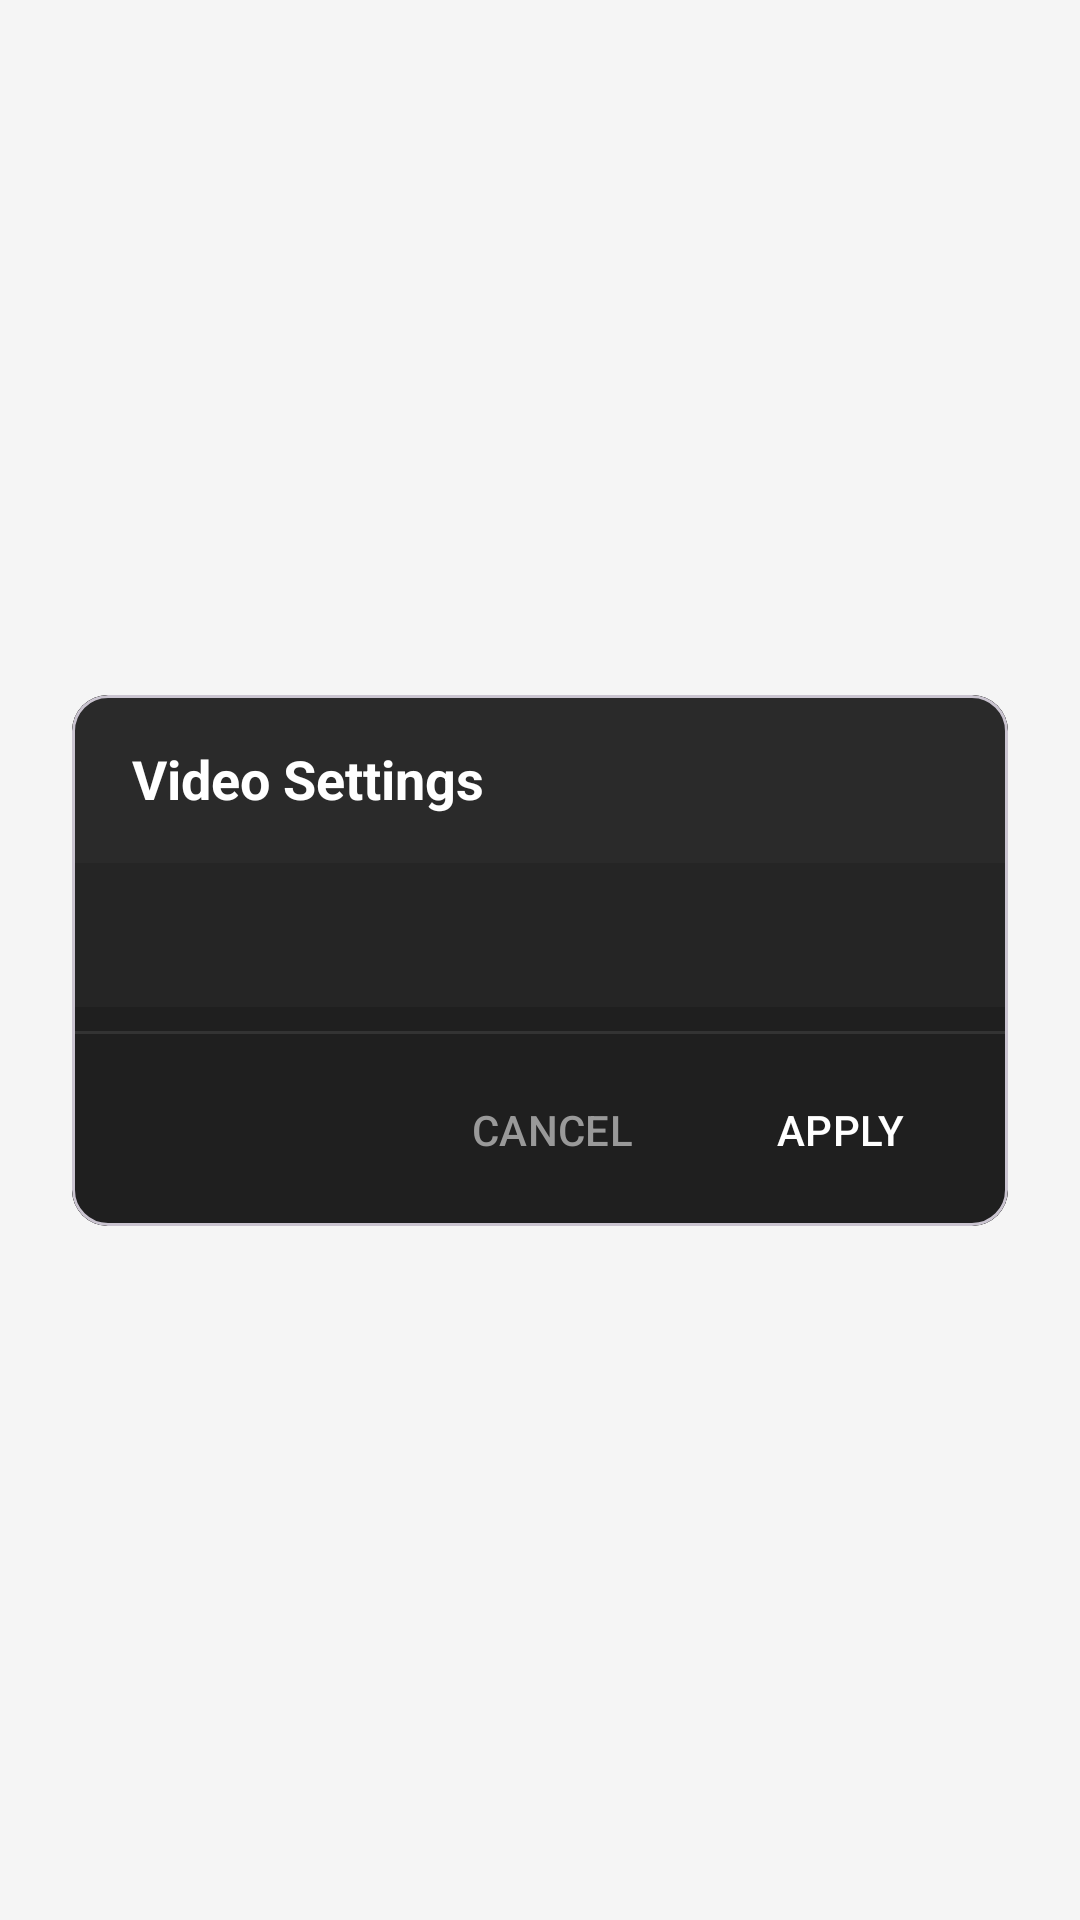

Produce the Android XML layout that renders to this screen, including the resource entries it uses.
<!-- AndroidManifest.xml: application theme Theme.LiveTVPro -->
<!-- res/layout/dialog_player_settings.xml -->
<?xml version="1.0" encoding="utf-8"?>
<androidx.constraintlayout.widget.ConstraintLayout
    xmlns:android="http://schemas.android.com/apk/res/android"
    xmlns:app="http://schemas.android.com/apk/res-auto"
    android:layout_width="match_parent"
    android:layout_height="match_parent">

    <com.google.android.material.card.MaterialCardView
        android:id="@+id/dialogCard"
        android:layout_width="0dp"
        android:layout_height="wrap_content"
        android:layout_marginStart="24dp"
        android:layout_marginEnd="24dp"
        android:layout_marginTop="32dp"
        android:layout_marginBottom="32dp"
        app:layout_constraintTop_toTopOf="parent"
        app:layout_constraintBottom_toBottomOf="parent"
        app:layout_constraintStart_toStartOf="parent"
        app:layout_constraintEnd_toEndOf="parent"
        app:layout_constraintVertical_bias="0.5"
        app:cardCornerRadius="12dp"
        app:cardElevation="0dp"
        app:cardBackgroundColor="#1F1F1F">

        <LinearLayout
            android:layout_width="match_parent"
            android:layout_height="match_parent"
            android:orientation="vertical">

            <RelativeLayout
                android:layout_width="match_parent"
                android:layout_height="56dp"
                android:paddingStart="20dp"
                android:paddingEnd="16dp"
                android:background="#2A2A2A">

                <TextView
                    android:id="@+id/tvTitle"
                    android:layout_width="wrap_content"
                    android:layout_height="wrap_content"
                    android:layout_centerVertical="true"
                    android:text="Video Settings"
                    android:textColor="@android:color/white"
                    android:textSize="18sp"
                    android:textStyle="bold" />

                <ImageButton
                    android:id="@+id/btnClose"
                    android:layout_width="40dp"
                    android:layout_height="40dp"
                    android:layout_alignParentEnd="true"
                    android:layout_centerVertical="true"
                    android:background="?attr/selectableItemBackgroundBorderless"
                    android:src="@drawable/ic_close"
                    android:tint="@android:color/white"
                    android:contentDescription="Close"
                    android:focusable="true"
                    android:nextFocusDown="@id/tabLayout" />
            </RelativeLayout>

            <com.google.android.material.tabs.TabLayout
                android:id="@+id/tabLayout"
                android:layout_width="match_parent"
                android:layout_height="48dp"
                android:background="#252525"
                android:focusable="true"
                android:nextFocusUp="@id/btnClose"
                android:nextFocusDown="@id/recyclerView"
                app:tabIndicatorColor="@android:color/white"
                app:tabIndicatorHeight="2dp"
                app:tabSelectedTextColor="@android:color/white"
                app:tabTextColor="#999999"
                app:tabMode="fixed"
                app:tabGravity="fill"
                app:tabTextAppearance="@style/TabTextStyle" />

            <androidx.recyclerview.widget.RecyclerView
                android:id="@+id/recyclerView"
                android:layout_width="match_parent"
                android:layout_height="0dp"
                android:layout_weight="1"
                android:background="#1F1F1F"
                android:paddingTop="4dp"
                android:paddingBottom="4dp"
                android:clipToPadding="false"
                android:scrollbars="vertical"
                android:scrollbarStyle="outsideOverlay"
                android:overScrollMode="ifContentScrolls"
                android:focusable="true"
                android:descendantFocusability="afterDescendants"
                android:nextFocusUp="@id/tabLayout"
                android:nextFocusDown="@id/btnCancel" />

            <View
                android:layout_width="match_parent"
                android:layout_height="1dp"
                android:background="#333333" />

            <LinearLayout
                android:layout_width="match_parent"
                android:layout_height="wrap_content"
                android:orientation="horizontal"
                android:gravity="end"
                android:padding="12dp"
                android:background="#1F1F1F">

                <com.google.android.material.button.MaterialButton
                    android:id="@+id/btnCancel"
                    style="@style/Widget.Material3.Button.TextButton"
                    android:layout_width="wrap_content"
                    android:layout_height="40dp"
                    android:text="CANCEL"
                    android:textColor="#999999"
                    android:textSize="14sp"
                    android:layout_marginEnd="8dp"
                    android:focusable="true"
                    android:nextFocusUp="@id/recyclerView"
                    android:nextFocusRight="@id/btnApply" />

                <com.google.android.material.button.MaterialButton
                    android:id="@+id/btnApply"
                    style="@style/Widget.Material3.Button.TextButton"
                    android:layout_width="wrap_content"
                    android:layout_height="40dp"
                    android:text="APPLY"
                    android:textColor="@android:color/white"
                    android:textSize="14sp"
                    android:focusable="true"
                    android:nextFocusUp="@id/recyclerView"
                    android:nextFocusLeft="@id/btnCancel" />
            </LinearLayout>

        </LinearLayout>
    </com.google.android.material.card.MaterialCardView>

</androidx.constraintlayout.widget.ConstraintLayout>
<!-- resources referenced by this layout -->
<resources>
  <style name="TabTextStyle" parent="TextAppearance.Design.Tab">
          <item name="android:textSize">13sp</item>
          <item name="textAllCaps">false</item>
      </style>
  <style name="Theme.LiveTVPro" parent="Theme.Material3.DayNight.NoActionBar">
          <item name="android:statusBarColor">@android:color/transparent</item>
          <item name="android:navigationBarColor">@android:color/transparent</item>
          <item name="android:windowDrawsSystemBarBackgrounds">true</item>
          <item name="android:windowTranslucentStatus">false</item>
          <item name="android:windowTranslucentNavigation">false</item>
          <item name="colorPrimary">#1A8AB8</item>
          <item name="colorSurface">@color/surface</item>
          <item name="android:colorBackground">@color/background</item>
          <item name="colorOnSurface">@color/on_surface</item>
          <item name="colorOnBackground">@color/on_background</item>
      </style>
  <color name="surface">#F5F5F5</color>
  <color name="background">#F5F5F5</color>
  <color name="on_surface">#000000</color>
  <color name="on_background">#000000</color>
</resources>
